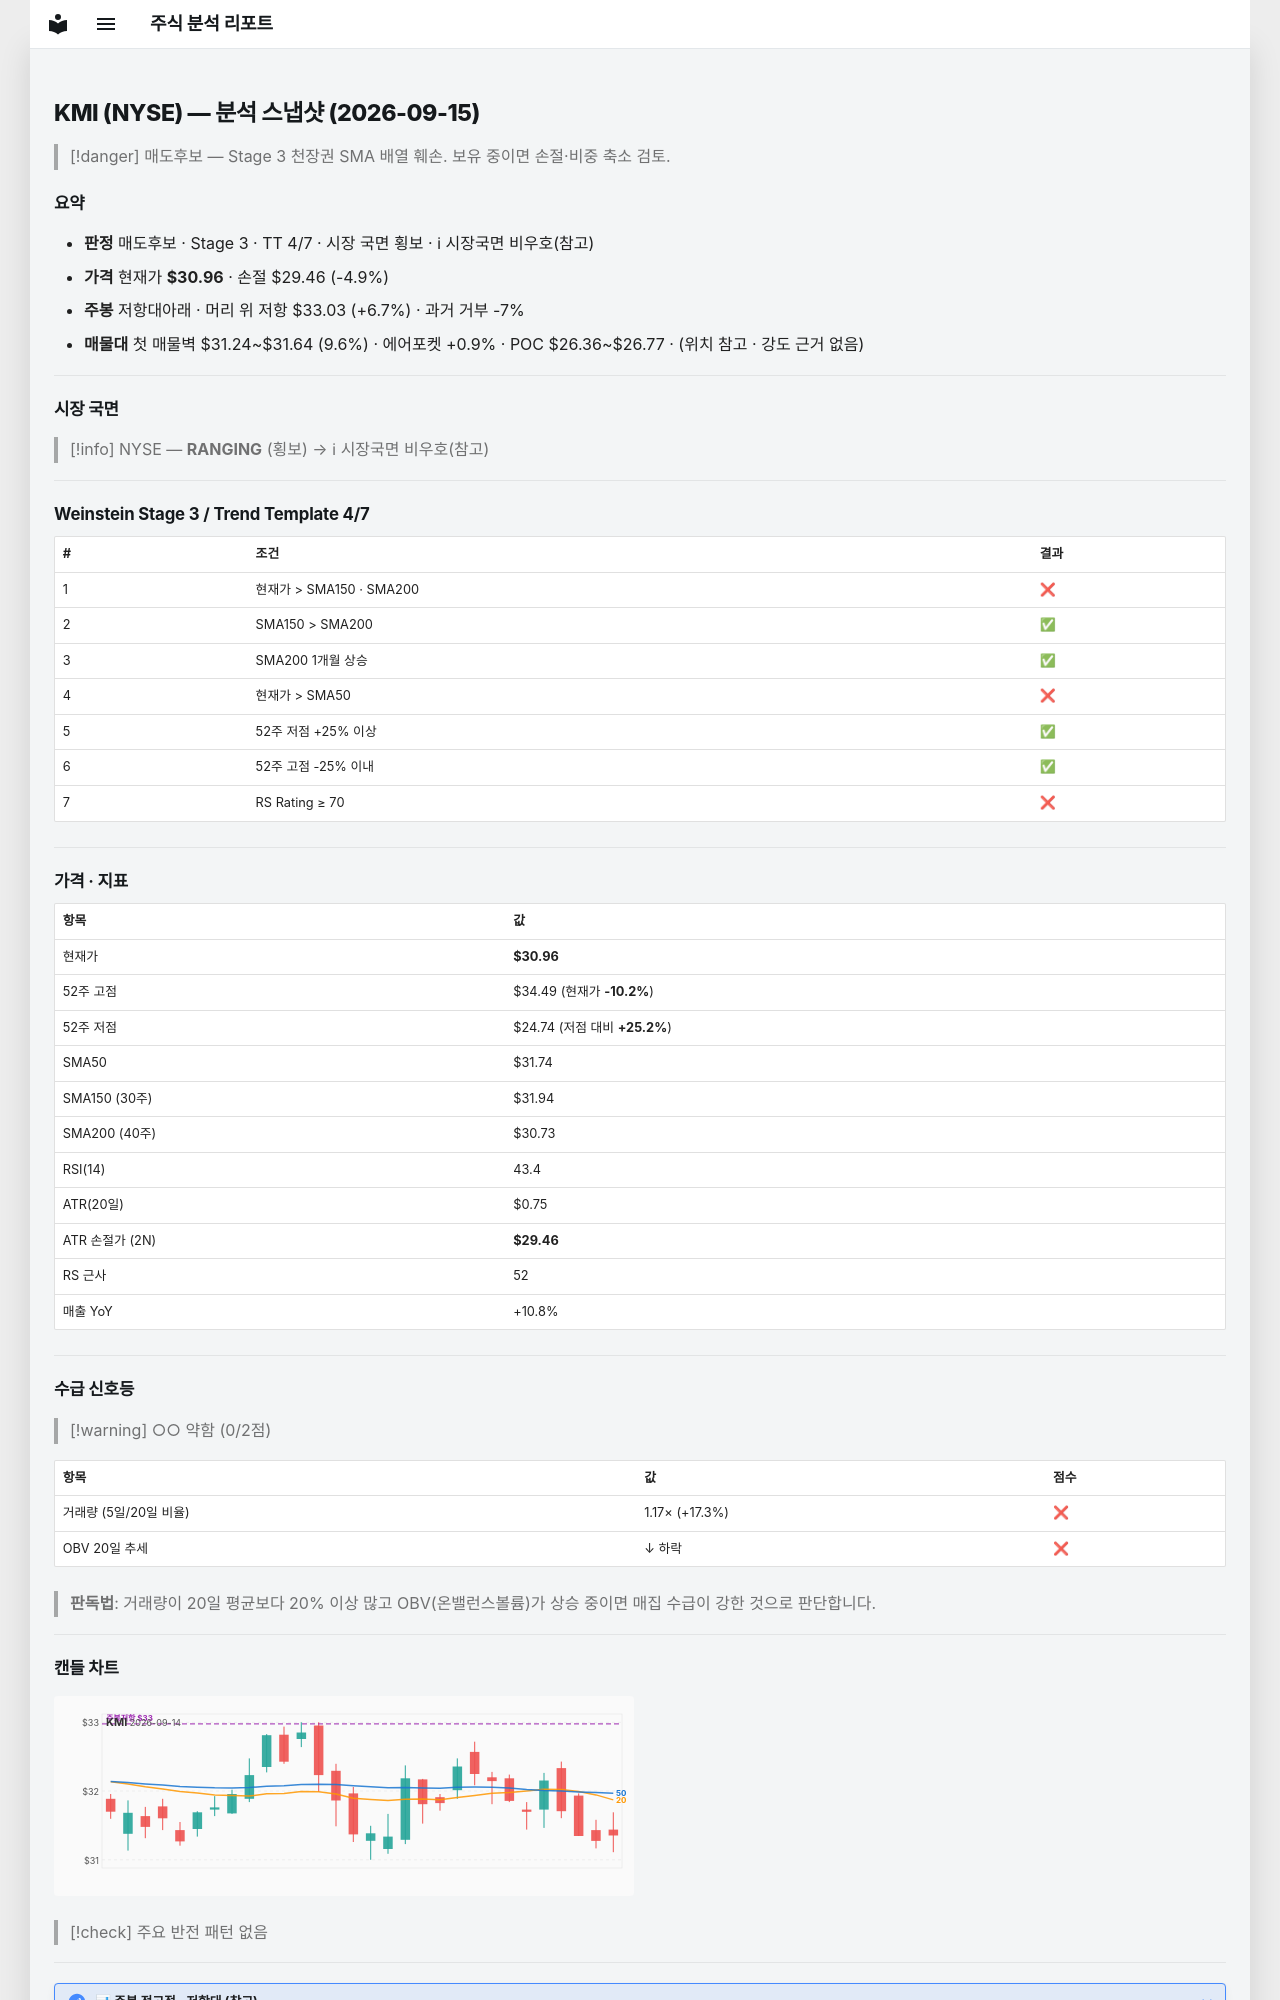

repository: soloandco/stock-reports · page: snapshots/KMI-2026-09-15/index.html · generator: mkdocs

---
type: analysis-snapshot
title: KMI 분석 스냅샷
ticker: KMI
market: NYSE
created: 2026-09-15
updated: 2026-09-15
bar-date: 2026-09-14
verdict: 매도후보
real-rr: 1.38
sma50-gap-pct: -2.5
weekly-position: 저항대아래
weekly-overhead-price: 33.03
weekly-overhead-pct: 6.7
stage: 3
trend-template-score: 4
tt-max: 7
price: 30.959999084472656
stop-price: 29.458206971398063
market-regime: RANGING
supply-demand-score: 0/2
supply-demand-label: 약함
status: tracking
tags:
  - stock-agent
  - watchlist
  - KMI
  - analysis
related:
  - "[[analysis-template]]"
---

# KMI (NYSE) — 분석 스냅샷 (2026-09-15)

> [!danger] 매도후보 — Stage 3 천장권
> SMA 배열 훼손. 보유 중이면 손절·비중 축소 검토.

## 요약

- **판정** 매도후보 · Stage 3 · TT 4/7 · 시장 국면 횡보 · ℹ 시장국면 비우호(참고)
- **가격** 현재가 **$30.96** · 손절 $29.46 (-4.9%)
- **주봉** 저항대아래 · 머리 위 저항 $33.03 (+6.7%) · 과거 거부 -7%
- **매물대** 첫 매물벽 $31.24~$31.64 (9.6%) · 에어포켓 +0.9% · POC $26.36~$26.77 · (위치 참고 · 강도 근거 없음)

---

## 시장 국면

> [!info] NYSE — **RANGING** (횡보) → ℹ 시장국면 비우호(참고)

---

## Weinstein Stage 3 / Trend Template 4/7

| # | 조건 | 결과 |
|---|------|------|
| 1 | 현재가 > SMA150 · SMA200 | ❌ |
| 2 | SMA150 > SMA200 | ✅ |
| 3 | SMA200 1개월 상승 | ✅ |
| 4 | 현재가 > SMA50 | ❌ |
| 5 | 52주 저점 +25% 이상 | ✅ |
| 6 | 52주 고점 -25% 이내 | ✅ |
| 7 | RS Rating ≥ 70 | ❌ |

---

## 가격 · 지표

| 항목 | 값 |
|------|---|
| 현재가 | **$30.96** |
| 52주 고점 | $34.49 (현재가 **-10.2%**) |
| 52주 저점 | $24.74 (저점 대비 **+25.2%**) |
| SMA50 | $31.74 |
| SMA150 (30주) | $31.94 |
| SMA200 (40주) | $30.73 |
| RSI(14) | 43.4 |
| ATR(20일) | $0.75 |
| ATR 손절가 (2N) | **$29.46** |
| RS 근사 | 52 |
| 매출 YoY | +10.8% |

---
## 수급 신호등

> [!warning] ○○ 약함 (0/2점)

| 항목 | 값 | 점수 |
|------|------|------|
| 거래량 (5일/20일 비율) | 1.17× (+17.3%) | ❌ |
| OBV 20일 추세 | ↓ 하락 | ❌ |

> **판독법**: 거래량이 20일 평균보다 20% 이상 많고 OBV(온밸런스볼륨)가 상승 중이면 매집 수급이 강한 것으로 판단합니다.

---
